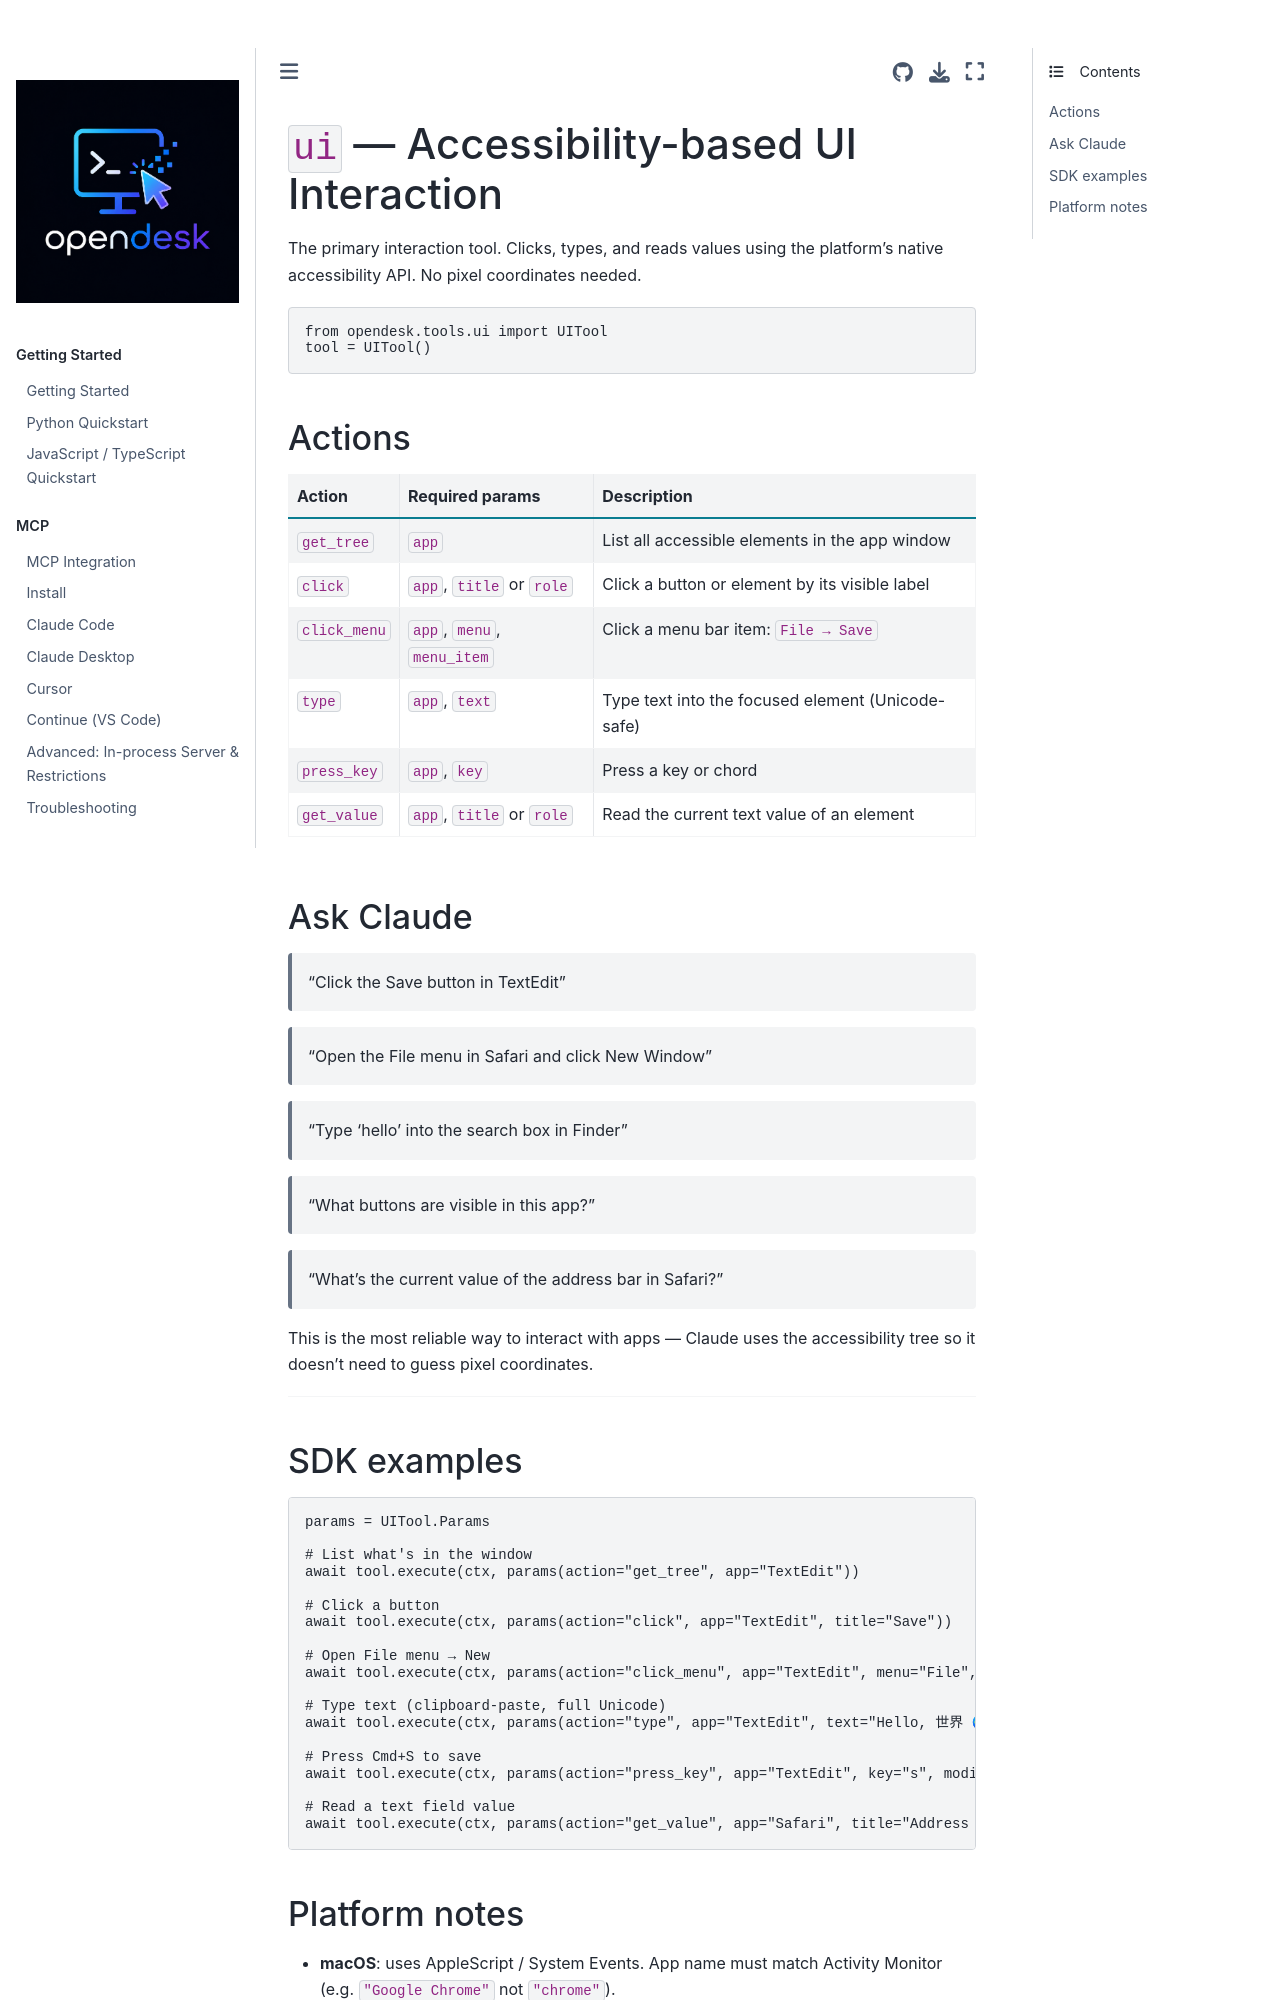

repository: vitalops/opencua · page: docs/tools/ui.html · generator: mkdocs

# `ui` — Accessibility-based UI Interaction

The primary interaction tool. Clicks, types, and reads values using the platform's native accessibility API. No pixel coordinates needed.

```python
from opendesk.tools.ui import UITool
tool = UITool()
```

## Actions

| Action | Required params | Description |
|--------|----------------|-------------|
| `get_tree` | `app` | List all accessible elements in the app window |
| `click` | `app`, `title` or `role` | Click a button or element by its visible label |
| `click_menu` | `app`, `menu`, `menu_item` | Click a menu bar item: `File → Save` |
| `type` | `app`, `text` | Type text into the focused element (Unicode-safe) |
| `press_key` | `app`, `key` | Press a key or chord |
| `get_value` | `app`, `title` or `role` | Read the current text value of an element |

## Ask Claude

> "Click the Save button in TextEdit"

> "Open the File menu in Safari and click New Window"

> "Type 'hello' into the search box in Finder"

> "What buttons are visible in this app?"

> "What's the current value of the address bar in Safari?"

This is the most reliable way to interact with apps — Claude uses the accessibility tree so it doesn't need to guess pixel coordinates.

---

## SDK examples

```python
params = UITool.Params

# List what's in the window
await tool.execute(ctx, params(action="get_tree", app="TextEdit"))

# Click a button
await tool.execute(ctx, params(action="click", app="TextEdit", title="Save"))

# Open File menu → New
await tool.execute(ctx, params(action="click_menu", app="TextEdit", menu="File", menu_item="New"))

# Type text (clipboard-paste, full Unicode)
await tool.execute(ctx, params(action="type", app="TextEdit", text="Hello, 世界 🌍"))

# Press Cmd+S to save
await tool.execute(ctx, params(action="press_key", app="TextEdit", key="s", modifiers=["command"]))

# Read a text field value
await tool.execute(ctx, params(action="get_value", app="Safari", title="Address and Search Bar"))
```
